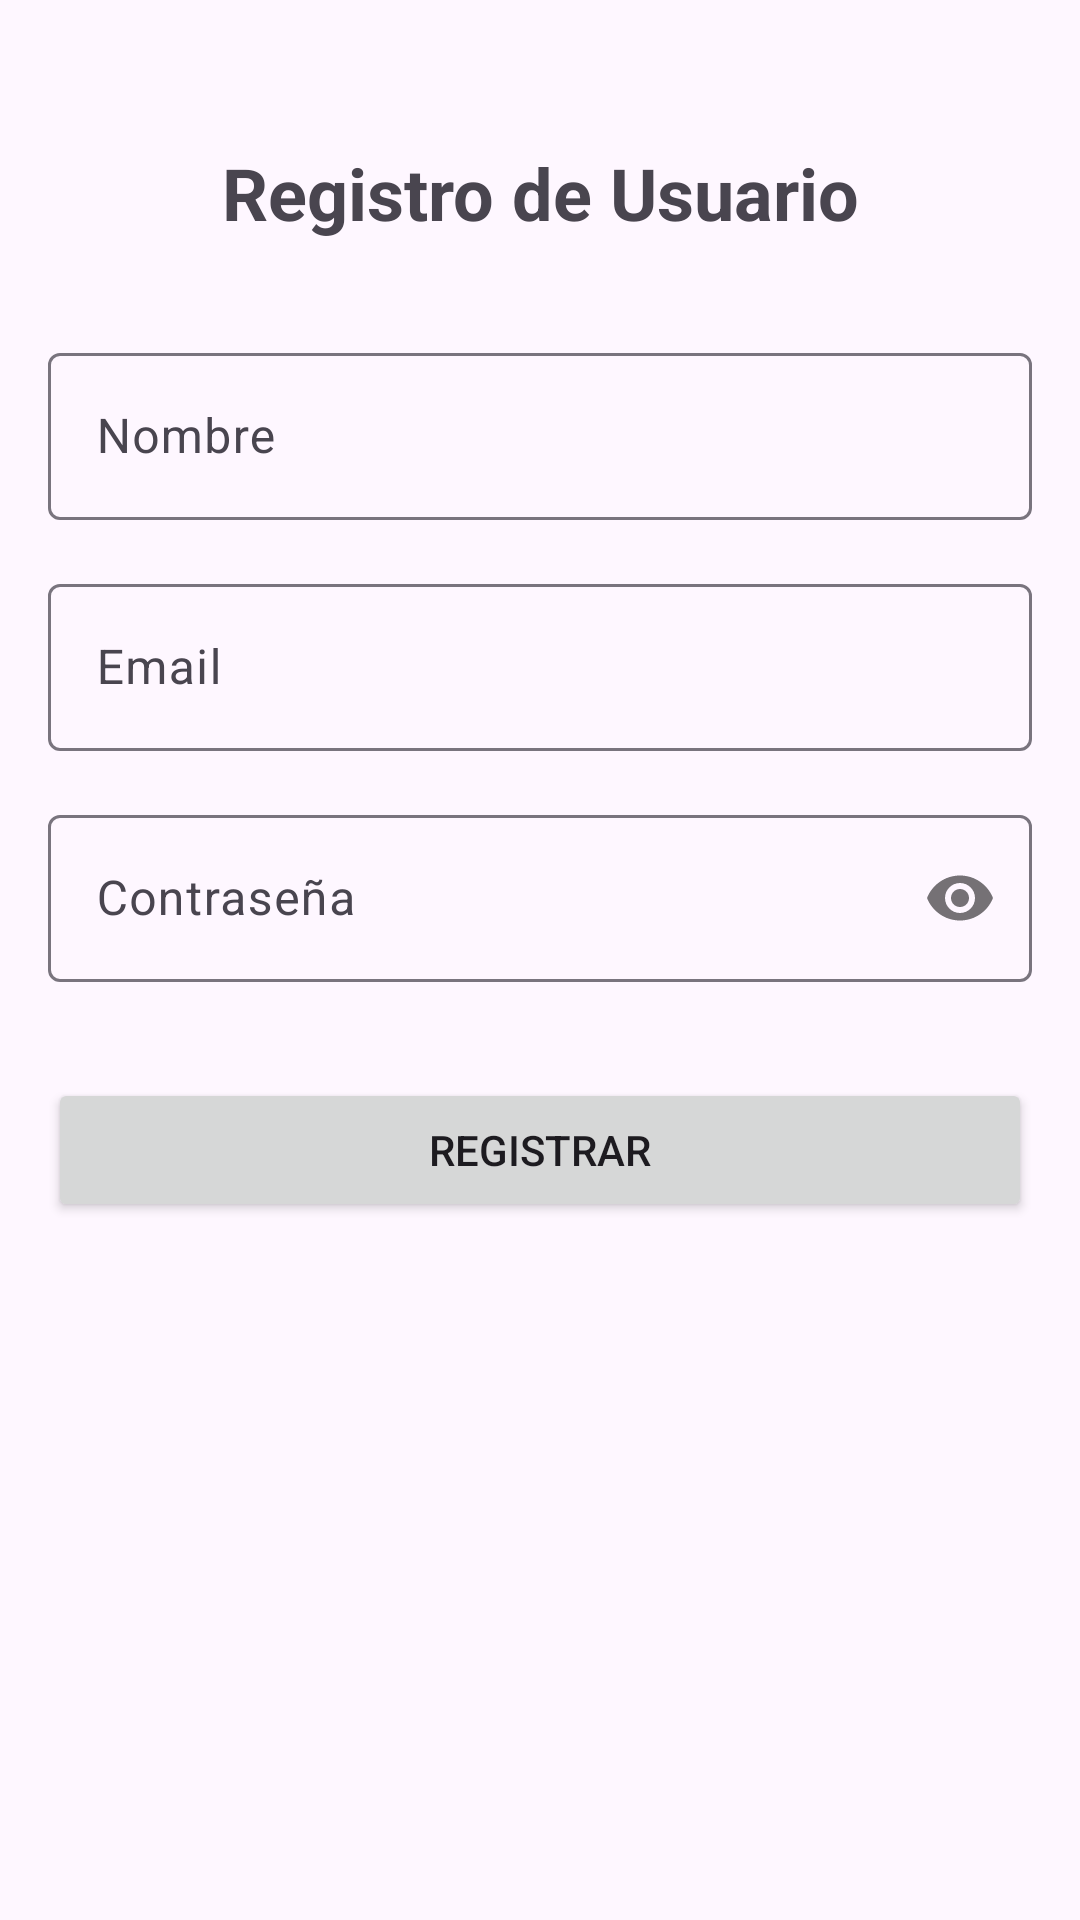

Write the Android layout XML for this screen, with the resource values it uses.
<!-- AndroidManifest.xml: application theme Theme.Aplicacion_Shinohana3 -->
<!-- res/layout/activity_registro_usuario.xml -->
<?xml version="1.0" encoding="utf-8"?>
<androidx.constraintlayout.widget.ConstraintLayout xmlns:android="http://schemas.android.com/apk/res/android"
    xmlns:app="http://schemas.android.com/apk/res-auto"
    android:layout_width="match_parent"
    android:layout_height="match_parent"
    android:padding="16dp">

    <TextView
        android:id="@+id/titleText"
        android:layout_width="wrap_content"
        android:layout_height="wrap_content"
        android:layout_marginTop="32dp"
        android:text="Registro de Usuario"
        android:textSize="24sp"
        android:textStyle="bold"
        app:layout_constraintEnd_toEndOf="parent"
        app:layout_constraintStart_toStartOf="parent"
        app:layout_constraintTop_toTopOf="parent" />

    <com.google.android.material.textfield.TextInputLayout
        android:id="@+id/nameLayout"
        android:layout_width="match_parent"
        android:layout_height="wrap_content"
        android:layout_marginTop="32dp"
        app:layout_constraintTop_toBottomOf="@+id/titleText">

        <com.google.android.material.textfield.TextInputEditText
            android:id="@+id/nameEditText"
            android:layout_width="match_parent"
            android:layout_height="wrap_content"
            android:hint="Nombre"
            android:inputType="textPersonName" />
    </com.google.android.material.textfield.TextInputLayout>

    <com.google.android.material.textfield.TextInputLayout
        android:id="@+id/emailLayout"
        android:layout_width="match_parent"
        android:layout_height="wrap_content"
        android:layout_marginTop="16dp"
        app:layout_constraintTop_toBottomOf="@+id/nameLayout">

        <com.google.android.material.textfield.TextInputEditText
            android:id="@+id/emailEditText"
            android:layout_width="match_parent"
            android:layout_height="wrap_content"
            android:hint="Email"
            android:inputType="textEmailAddress" />
    </com.google.android.material.textfield.TextInputLayout>

    <com.google.android.material.textfield.TextInputLayout
        android:id="@+id/passwordLayout"
        android:layout_width="match_parent"
        android:layout_height="wrap_content"
        android:layout_marginTop="16dp"
        app:layout_constraintTop_toBottomOf="@+id/emailLayout"
        app:passwordToggleEnabled="true">

        <com.google.android.material.textfield.TextInputEditText
            android:id="@+id/passwordEditText"
            android:layout_width="match_parent"
            android:layout_height="wrap_content"
            android:hint="Contraseña"
            android:inputType="textPassword" />
    </com.google.android.material.textfield.TextInputLayout>

    <Button
        android:id="@+id/registerButton"
        android:layout_width="match_parent"
        android:layout_height="wrap_content"
        android:layout_marginTop="32dp"
        android:text="Registrar"
        app:layout_constraintTop_toBottomOf="@+id/passwordLayout" />

</androidx.constraintlayout.widget.ConstraintLayout>
<!-- resources referenced by this layout -->
<resources>
  <style name="Theme.Aplicacion_Shinohana3" parent="Base.Theme.Aplicacion_Shinohana3" />
  <style name="Base.Theme.Aplicacion_Shinohana3" parent="Theme.Material3.DayNight.NoActionBar">
          
          
      </style>
</resources>
